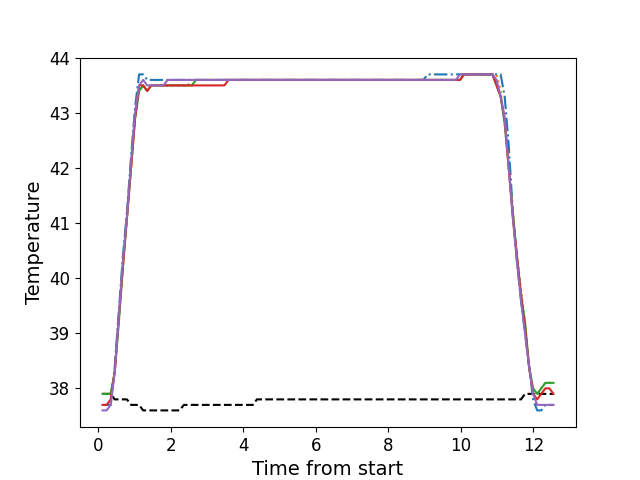

The data file committed next to this chart (first rows):
, times, neutral, z1, z2, z3, z4, z5
0, 0.114, 37.9, 37.7, 37.9, 37.9, 37.7, 37.6
1, 0.226, 37.9, 37.7, 37.9, 37.9, 37.7, 37.6
2, 0.339, 37.9, 37.7, 37.9, 37.9, 37.8, 37.7
3, 0.4505, 37.8, 38.4, 38.3, 38.3, 38.3, 38.3
4, 0.5625, 37.8, 39.4, 39.2, 39.2, 39.3, 39.3
5, 0.6748, 37.8, 40.4, 40.2, 40.2, 40.2, 40.3
6, 0.7868, 37.8, 41.2, 41.1, 41.1, 41.1, 41.1
7, 0.8996, 37.7, 42.2, 42.0, 42.0, 42.0, 42.1
8, 1.011, 37.7, 43.1, 42.9, 42.9, 42.9, 43.0
9, 1.123, 37.7, 43.7, 43.4, 43.4, 43.5, 43.5
10, 1.235, 37.6, 43.7, 43.5, 43.5, 43.5, 43.6
11, 1.347, 37.6, 43.6, 43.4, 43.4, 43.4, 43.5
12, 1.459, 37.6, 43.6, 43.5, 43.5, 43.5, 43.5
13, 1.572, 37.6, 43.6, 43.5, 43.5, 43.5, 43.5
14, 1.683, 37.6, 43.6, 43.5, 43.5, 43.5, 43.5
15, 1.795, 37.6, 43.6, 43.5, 43.5, 43.5, 43.5
16, 1.907, 37.6, 43.6, 43.5, 43.5, 43.5, 43.6
17, 2.019, 37.6, 43.6, 43.5, 43.5, 43.5, 43.6
18, 2.131, 37.6, 43.6, 43.5, 43.5, 43.5, 43.6
19, 2.243, 37.6, 43.6, 43.5, 43.5, 43.5, 43.6
20, 2.356, 37.7, 43.6, 43.5, 43.5, 43.5, 43.6
21, 2.467, 37.7, 43.6, 43.5, 43.5, 43.5, 43.6
22, 2.579, 37.7, 43.6, 43.6, 43.5, 43.5, 43.6
23, 2.692, 37.7, 43.6, 43.6, 43.6, 43.5, 43.6
24, 2.804, 37.7, 43.6, 43.6, 43.6, 43.5, 43.6
25, 2.917, 37.7, 43.6, 43.6, 43.6, 43.5, 43.6
26, 3.028, 37.7, 43.6, 43.6, 43.6, 43.5, 43.6
27, 3.141, 37.7, 43.6, 43.6, 43.6, 43.5, 43.6
28, 3.252, 37.7, 43.6, 43.6, 43.6, 43.5, 43.6
29, 3.364, 37.7, 43.6, 43.6, 43.6, 43.5, 43.6
30, 3.476, 37.7, 43.6, 43.6, 43.6, 43.5, 43.6
31, 3.589, 37.7, 43.6, 43.6, 43.6, 43.6, 43.6
32, 3.701, 37.7, 43.6, 43.6, 43.6, 43.6, 43.6
33, 3.814, 37.7, 43.6, 43.6, 43.6, 43.6, 43.6
34, 3.925, 37.7, 43.6, 43.6, 43.6, 43.6, 43.6
35, 4.037, 37.7, 43.6, 43.6, 43.6, 43.6, 43.6
36, 4.15, 37.7, 43.6, 43.6, 43.6, 43.6, 43.6
37, 4.261, 37.7, 43.6, 43.6, 43.6, 43.6, 43.6
38, 4.373, 37.8, 43.6, 43.6, 43.6, 43.6, 43.6
39, 4.485, 37.8, 43.6, 43.6, 43.6, 43.6, 43.6
40, 4.597, 37.8, 43.6, 43.6, 43.6, 43.6, 43.6
41, 4.709, 37.8, 43.6, 43.6, 43.6, 43.6, 43.6
42, 4.823, 37.8, 43.6, 43.6, 43.6, 43.6, 43.6
43, 4.935, 37.8, 43.6, 43.6, 43.6, 43.6, 43.6
44, 5.046, 37.8, 43.6, 43.6, 43.6, 43.6, 43.6
45, 5.158, 37.8, 43.6, 43.6, 43.6, 43.6, 43.6
46, 5.269, 37.8, 43.6, 43.6, 43.6, 43.6, 43.6
47, 5.381, 37.8, 43.6, 43.6, 43.6, 43.6, 43.6
48, 5.494, 37.8, 43.6, 43.6, 43.6, 43.6, 43.6
49, 5.605, 37.8, 43.6, 43.6, 43.6, 43.6, 43.6
50, 5.717, 37.8, 43.6, 43.6, 43.6, 43.6, 43.6
51, 5.829, 37.8, 43.6, 43.6, 43.6, 43.6, 43.6
52, 5.941, 37.8, 43.6, 43.6, 43.6, 43.6, 43.6
53, 6.053, 37.8, 43.6, 43.6, 43.6, 43.6, 43.6
54, 6.167, 37.8, 43.6, 43.6, 43.6, 43.6, 43.6
55, 6.279, 37.8, 43.6, 43.6, 43.6, 43.6, 43.6
56, 6.391, 37.8, 43.6, 43.6, 43.6, 43.6, 43.6
57, 6.503, 37.8, 43.6, 43.6, 43.6, 43.6, 43.6
58, 6.615, 37.8, 43.6, 43.6, 43.6, 43.6, 43.6
59, 6.727, 37.8, 43.6, 43.6, 43.6, 43.6, 43.6
... 52 more rows
